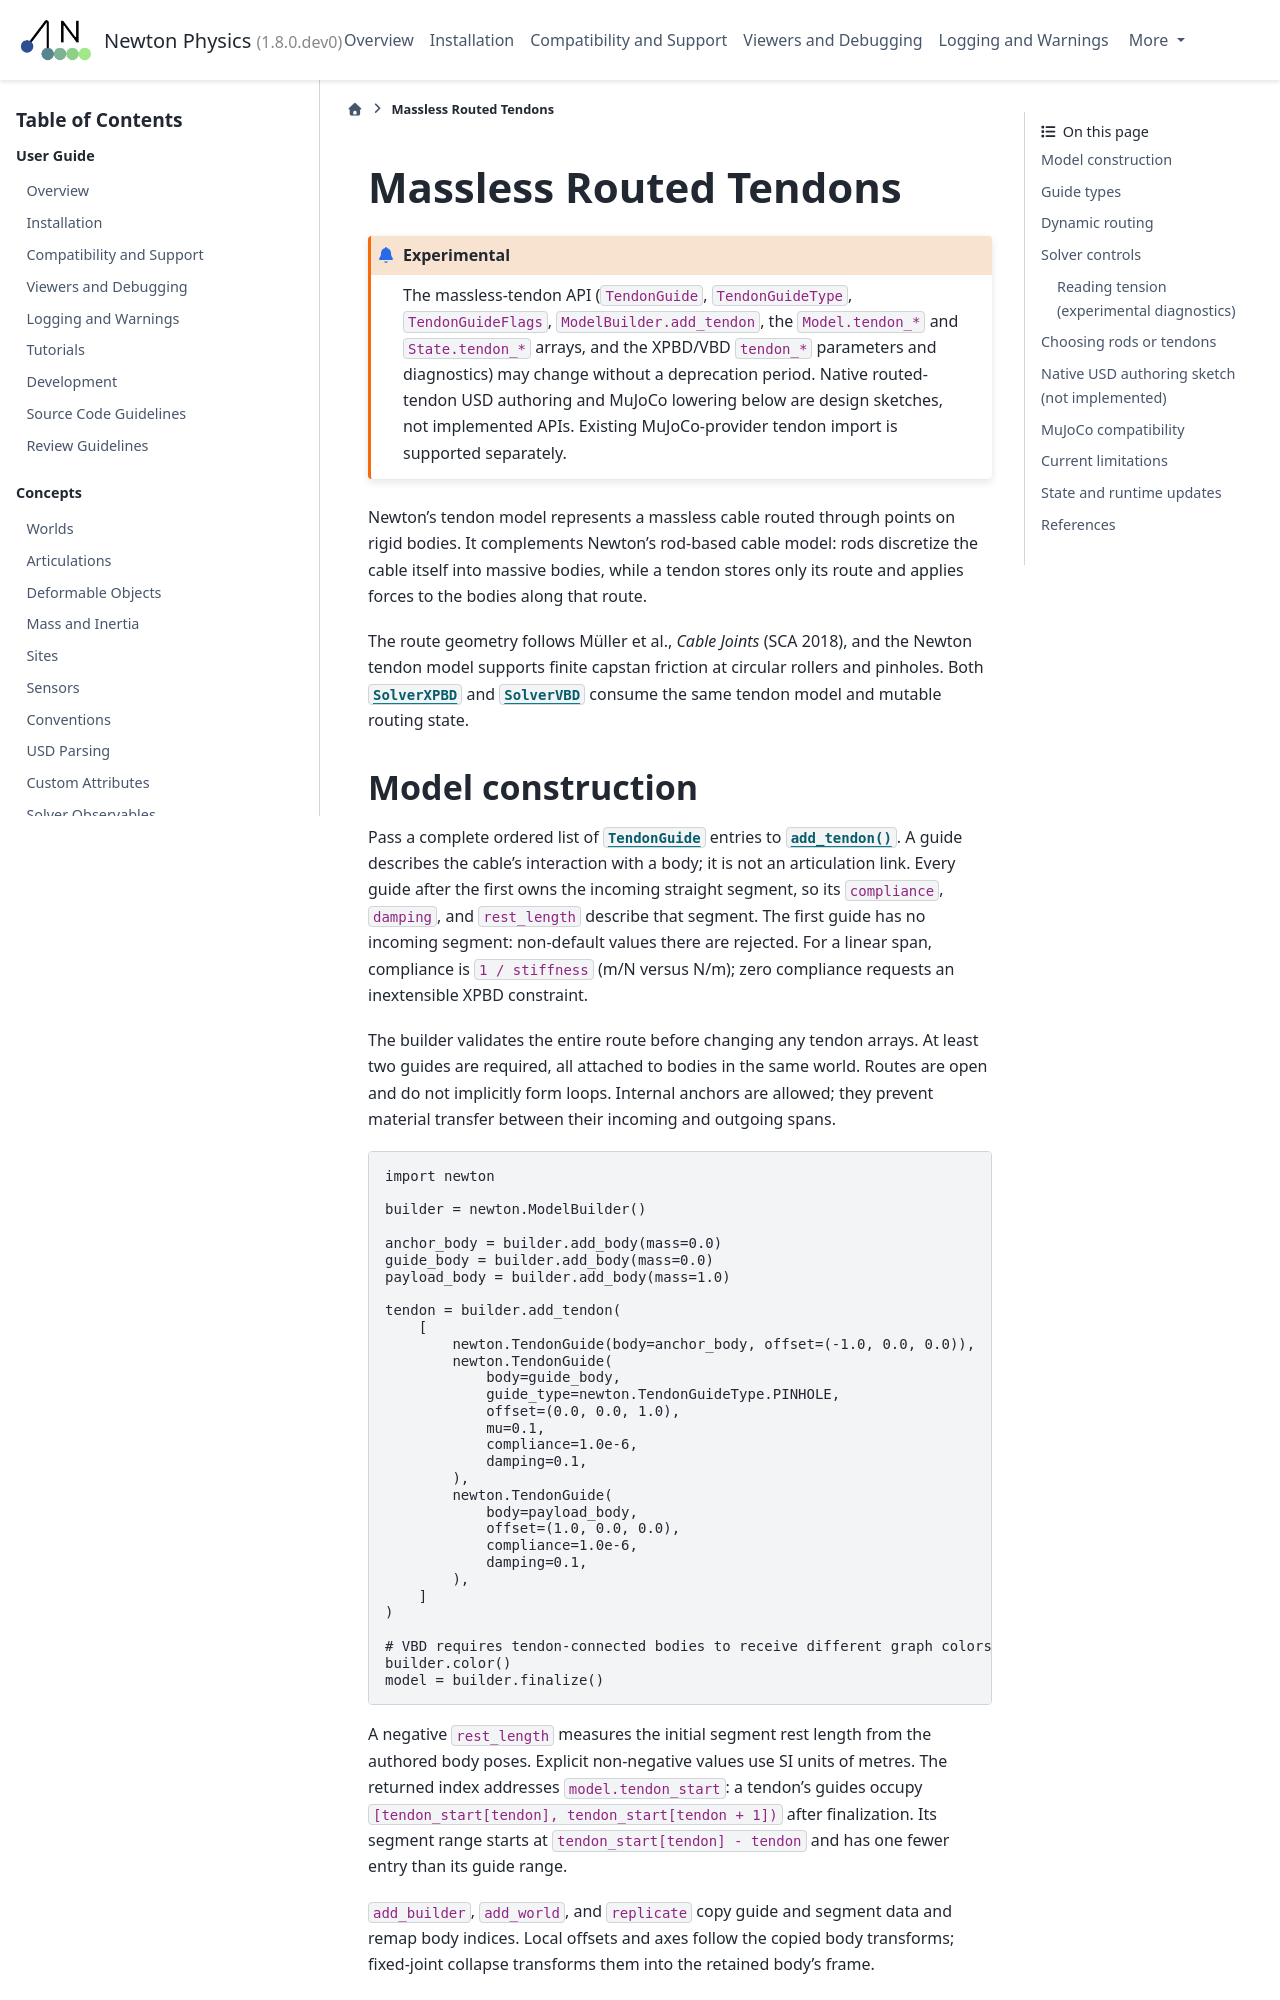

repository: PranaLabs/newton · page: fba/tendons.html · generator: sphinx

<!-- SPDX-FileCopyrightText: Copyright (c) 2026 The Newton Developers -->
<!-- SPDX-License-Identifier: CC-BY-4.0 -->

# Massless Routed Tendons

```{experimental}
The massless-tendon API (`TendonGuide`, `TendonGuideType`, `TendonGuideFlags`,
`ModelBuilder.add_tendon`, the `Model.tendon_*` and `State.tendon_*` arrays, and the XPBD/VBD
`tendon_*` parameters and diagnostics) may change without a deprecation period.
Native routed-tendon USD authoring and MuJoCo lowering below are design sketches,
not implemented APIs. Existing MuJoCo-provider tendon import is supported separately.
```

Newton's tendon model represents a massless cable routed through points on
rigid bodies. It complements Newton's rod-based cable model: rods discretize
the cable itself into massive bodies, while a tendon stores only its route and
applies forces to the bodies along that route.

The route geometry follows Müller et al., *Cable Joints* (SCA 2018), and the
Newton tendon model supports finite capstan friction at circular rollers and
pinholes. Both {class}`~newton.solvers.SolverXPBD` and
{class}`~newton.solvers.SolverVBD` consume the same tendon model and mutable
routing state.

## Model construction

Pass a complete ordered list of {class}`~newton.TendonGuide` entries to
{meth}`~newton.ModelBuilder.add_tendon`. A guide describes the cable's interaction
with a body; it is not an articulation link. Every guide after the first owns
the incoming straight segment, so its `compliance`, `damping`, and `rest_length`
describe that segment. The first guide has no incoming segment: non-default
values there are rejected. For a linear span, compliance is `1 / stiffness`
(m/N versus N/m); zero compliance requests an inextensible XPBD constraint.

The builder validates the entire route before changing any tendon arrays.
At least two guides are required, all attached to bodies in the same world.
Routes are open and do not implicitly form loops. Internal anchors are allowed;
they prevent material transfer between their incoming and outgoing spans.

```python
import newton

builder = newton.ModelBuilder()

anchor_body = builder.add_body(mass=0.0)
guide_body = builder.add_body(mass=0.0)
payload_body = builder.add_body(mass=1.0)

tendon = builder.add_tendon(
    [
        newton.TendonGuide(body=anchor_body, offset=(-1.0, 0.0, 0.0)),
        newton.TendonGuide(
            body=guide_body,
            guide_type=newton.TendonGuideType.PINHOLE,
            offset=(0.0, 0.0, 1.0),
            mu=0.1,
            compliance=1.0e-6,
            damping=0.1,
        ),
        newton.TendonGuide(
            body=payload_body,
            offset=(1.0, 0.0, 0.0),
            compliance=1.0e-6,
            damping=0.1,
        ),
    ]
)

# VBD requires tendon-connected bodies to receive different graph colors.
builder.color()
model = builder.finalize()
```

A negative `rest_length` measures the initial segment rest length from the
authored body poses. Explicit non-negative values use SI units of metres.
The returned index addresses `model.tendon_start`: a tendon's guides occupy
`[tendon_start[tendon], tendon_start[tendon + 1])` after finalization. Its
segment range starts at `tendon_start[tendon] - tendon` and has one fewer entry
than its guide range.

`add_builder`, `add_world`, and `replicate` copy guide and segment data and remap
body indices. Local offsets and axes follow the copied body transforms;
fixed-joint collapse transforms them into the retained body's frame.
